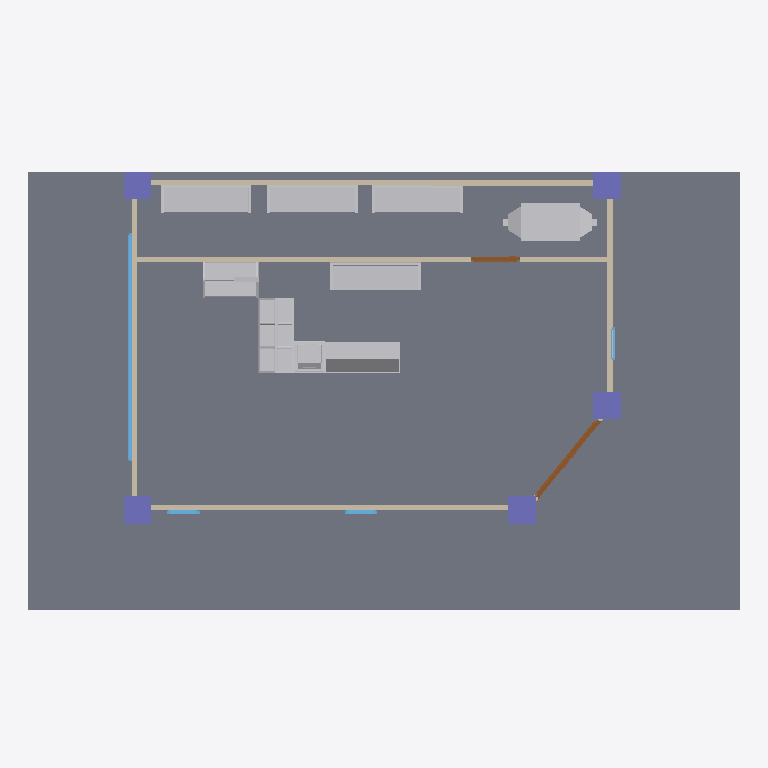
Plan cut of the same IFC building model at storey 'My Storey' (level 0.00 m, cut at 1.40 m), seen from above with north up, elements coloured by IFC class: 22 other elements (light grey), 5 walls (beige), 5 columns (violet), 4 windows (light blue), 2 doors (brown), 1 slab (grey). Cut surfaces are drawn darker.
Extent 13.0 m × 8.2 m × 4.6 m (x, y, z). Storeys (1): My Storey at 0.00 m. Elements (94): 50 IfcFurniture, 9 IfcRoof, 6 IfcWall, 5 IfcColumn, 5 IfcDuctSegment, 5 IfcSlab, 4 IfcDuctFitting, 4 IfcWindow, 3 IfcAirTerminalBox, 2 IfcDoor, 1 IfcDistributionElement.

HEADER;
FILE_DESCRIPTION(('ViewDefinition[DesignTransferView]'),'2;1');
FILE_NAME('mini-capstone.ifc','2026-11-04T02:15:24+08:00',(''),(''),'IfcOpenShell 0.8.5-post1','Bonsai 0.8.5-post1','Nobody');
FILE_SCHEMA(('IFC4'));
ENDSEC;
DATA;
#1=IFCPROJECT('3PJ6ibFsn5UvwNG3Cd0e5j',$,'My Project',$,$,$,$,(#10,#22),#5);
#27=IFCSITE('3Yg$uv62zC99gnI2673OnH',$,'My Site',$,$,#50,$,$,$,$,$,$,$,$);
#33=IFCBUILDING('21KqvEx6P7Cwwc64Ozf2xX',$,'My Building',$,$,#56,$,$,$,$,$,$);
#39=IFCBUILDINGSTOREY('0jm7gnPG9EXRh7DHLgrcpp',$,'My Storey',$,$,#62,$,$,$,$);
#70=IFCSLAB('2lZV5OuOL37w8ILA1zBtnF',$,'Slab',$,$,#79,#86,$,$);
#21794=IFCDISTRIBUTIONELEMENT('34bdukXw1E6uSoepO5$Nt0',$,'Cube',$,$,#21984,#21795,$);
#11634=IFCFURNITURE('0shEwnN$X4Ah1BhZ4AAIV4',$,'Cube',$,$,#12971,#11635,$,.SHELF.);
#393=IFCWALL('2HSqV6Xb1BpPzMStwS$vYg',$,'Wall',$,$,#404,#399,$,$);
#549=IFCWALL('1xKfGBhf90PwigyzH_BGme',$,'Wall',$,$,#591,#555,$,$);
#10168=IFCFURNITURE('2Gn31BYAj1avTWJA9JfavX',$,'Cube',$,$,#12951,#10169,$,.SHELF.);
#13965=IFCFURNITURE('2p8LmmaZj86ADbizshP$nz',$,'Cube',$,$,#19094,#13971,$,.SHELF.);
#15939=IFCFURNITURE('3k$4ILYm98iujprekpO1LL',$,'Cube',$,$,#19104,#15945,$,.SHELF.);
#16602=IFCFURNITURE('36JfeOsQP8lhfmIiy_s_7j',$,'Cube',$,$,#19114,#16608,$,.SHELF.);
#355=IFCWALL('0i7wg4V512txkDU2j9m1tN',$,'Wall',$,$,#366,#361,$,$);
#12142=IFCFURNITURE('0sE7JElq17EgpBqqtiL6Tk',$,'Cube',$,$,#12976,#12143,$,.SHELF.);
#316=IFCWALL('10eS78Mtr2pvKqb10HBM7S',$,'Wall',$,$,#328,#323,$,$);
#1568=IFCFURNITURE('076eZJ99H21OirM7ohtx7W',$,'Cube',$,$,#12786,#1569,$,.SHELF.);
#418=IFCWALL('0$_O1YyPX0AwNlz1vTE1Qu',$,'Wall',$,$,#487,#424,$,$);
#2436=IFCFURNITURE('0V4rIjHzvCv9cWPzSVhrgK',$,'Cube',$,$,#12806,#2437,$,.SHELF.);
#17797=IFCWINDOW('0yuXbwy_D3khtZ4MJInwj9',$,'Window',$,$,#18277,#17806,$,1.93641996383667,4.1661272048950195,$,.SINGLE_PANEL.,$);
#249=IFCCOLUMN('1x$ONSo9n5fhqc6yzOGrJD',$,'Column',$,$,#548,#260,$,$);
#200=IFCCOLUMN('17L4PpO9nCyQRBRcvrwu_w',$,'Column',$,$,#543,#211,$,$);
#173=IFCCOLUMN('3xi6GLD151cQTGwjbJ11Iv',$,'Column',$,$,#199,#184,$,$);
#222=IFCCOLUMN('2$J6gwu3b5oQkI2HsqsX0a',$,'Column',$,$,#248,#233,$,$);
#145=IFCCOLUMN('0j$RhtBqXB9fGOJH39X$TQ',$,'Column',$,$,#172,#157,$,$);
#13562=IFCDOOR('2txsXFMtbDgQvU_mMAyftD',$,'Door',$,$,#13780,#13570,$,2.0,1.801147222518921,$,.DOUBLE_DOOR_SINGLE_SWING.,$);
#12682=IFCFURNITURE('3SzXJiRgL5jO$0Kle$q55f',$,'Cube',$,$,#12991,#12683,$,.SHELF.);
#10380=IFCFURNITURE('0JY2vEvArF8w4cEpdYQVlI',$,'Cube',$,$,#12961,#10381,$,.SHELF.);
#16356=IFCFURNITURE('24cfYI3qbBcxRi2ZYEIl4s',$,'Cube',$,$,#19109,#16362,$,.SHELF.);
#17019=IFCFURNITURE('1VGFJ4eEjATBcGkQmMLc4D',$,'Cube',$,$,#19119,#17025,$,.SHELF.);
#14377=IFCFURNITURE('3aiZVIbnz8YhwbSByF9KuF',$,'Cube',$,$,#19099,#14383,$,.SHELF.);
#8700=IFCFURNITURE('0i5ilpahf3QAuGYY5dHfy_',$,'Cube',$,$,#12926,#8701,$,.DESK.);
#13781=IFCDOOR('0BzkjOvpbEq9aGIH$gyvfu',$,'Door',$,$,#13964,#13790,$,2.0,0.8999999761581421,$,.SINGLE_SWING_RIGHT.,$);
#9657=IFCFURNITURE('1KheIEwPT538pZ8IOKUCa4',$,'Cube',$,$,#12941,#9658,$,.SHELF.);
#12342=IFCFURNITURE('11LcA_Mpv4eRfEBvj5mi9S',$,'Cube',$,$,#12981,#12343,$,.SHELF.);
#8156=IFCFURNITURE('1AxDZfKIb1bwFvFHT96Cdg',$,'Cube',$,$,#12916,#8157,$,.DESK.);
#17406=IFCWINDOW('22HvvbzFzC5wYN4t9pVbZS',$,'Window',$,$,#17661,#17415,$,0.8999999761581421,0.6000000238418579,$,$,$);
#17473=IFCWINDOW('0BoXisqGf3S9Om0C4Yn1YI',$,'Window',$,$,#17666,#17486,$,0.8999999761581421,0.6000000238418579,$,$,$);
#9761=IFCFURNITURE('2J_CICahr2b8tcb9Esgh12',$,'Cube',$,$,#12946,#9762,$,.SHELF.);
#1432=IFCFURNITURE('2TdXqTokn1K9pNt9fskIbw',$,'Cube',$,$,#12781,#1433,$,.SHELF.);
#18069=IFCWINDOW('3BkP0jYej3EP9rG6JbosSA',$,'Window',$,$,#18282,#18078,$,0.8999999761581421,0.6000000238418579,$,$,$);
#9273=IFCFURNITURE('2C795rujXEdPLyLlOXcLZc',$,'Cube',$,$,#12936,#9274,$,.DESK.);
#10272=IFCFURNITURE('3ixLRQc3j9hhnnjT$FuxH7',$,'Cube',$,$,#12956,#10273,$,.SHELF.);
ENDSEC;
